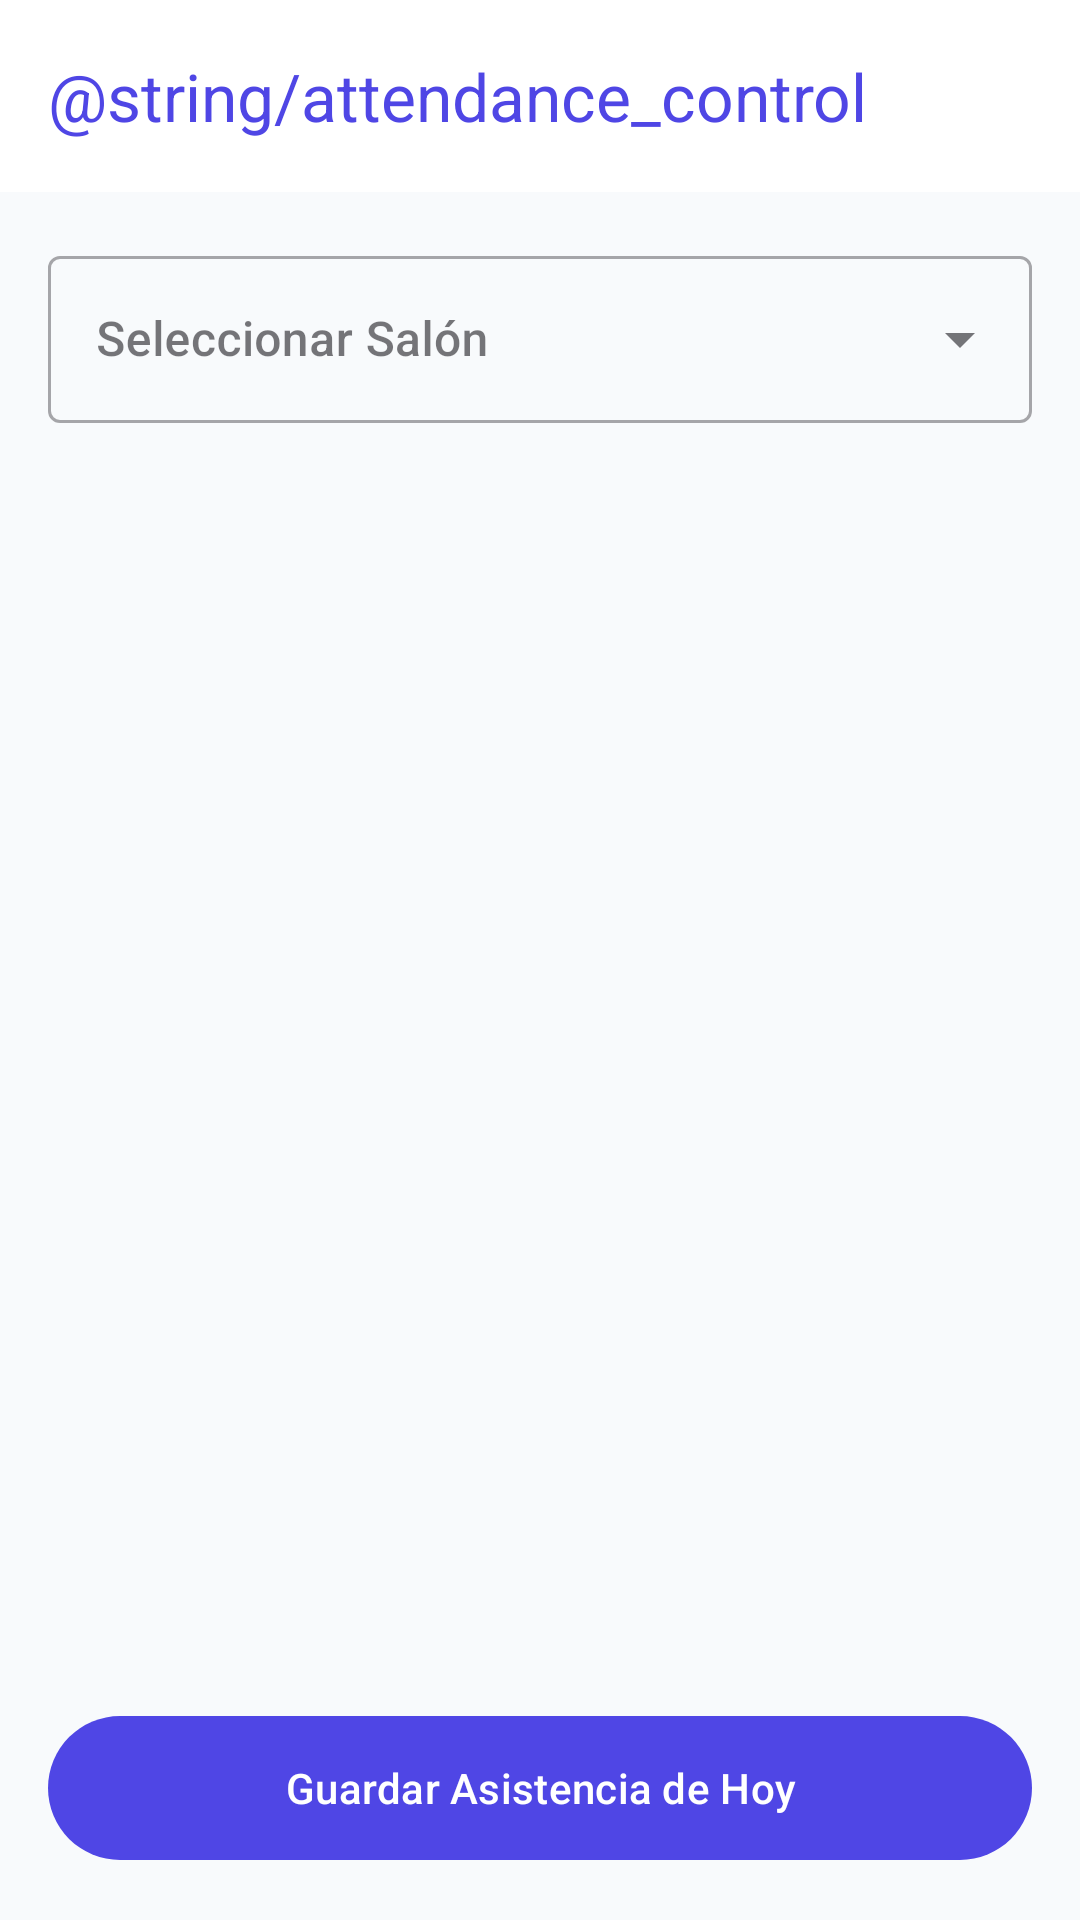

Reconstruct the res/layout file that produces this screen, plus the resources it refers to.
<!-- AndroidManifest.xml: application theme Theme.AppReporte -->
<!-- res/layout/activity_attendance.xml -->
<?xml version="1.0" encoding="utf-8"?>
<LinearLayout xmlns:android="http://schemas.android.com/apk/res/android"
    xmlns:app="http://schemas.android.com/apk/res-auto"
    android:layout_width="match_parent"
    android:layout_height="match_parent"
    android:orientation="vertical"
    android:background="@color/background">

    <com.google.android.material.appbar.AppBarLayout
        android:layout_width="match_parent"
        android:layout_height="wrap_content"
        android:background="@color/white">

        <androidx.appcompat.widget.Toolbar
            android:id="@+id/toolbar"
            android:layout_width="match_parent"
            android:layout_height="?attr/actionBarSize"
            app:title="@string/attendance_control"
            app:titleTextColor="@color/primary" />
    </com.google.android.material.appbar.AppBarLayout>

    <LinearLayout
        android:layout_width="match_parent"
        android:layout_height="wrap_content"
        android:orientation="vertical"
        android:padding="16dp">

        <com.google.android.material.textfield.TextInputLayout
            style="@style/Widget.MaterialComponents.TextInputLayout.OutlinedBox.ExposedDropdownMenu"
            android:layout_width="match_parent"
            android:layout_height="wrap_content"
            android:hint="Seleccionar Salón">

            <AutoCompleteTextView
                android:id="@+id/spinnerSalones"
                android:layout_width="match_parent"
                android:layout_height="wrap_content"
                android:inputType="none" />
        </com.google.android.material.textfield.TextInputLayout>

    </LinearLayout>

    <androidx.recyclerview.widget.RecyclerView
        android:id="@+id/rvStudentsAttendance"
        android:layout_width="match_parent"
        android:layout_height="0dp"
        android:layout_weight="1"
        android:padding="8dp" />

    <com.google.android.material.button.MaterialButton
        android:id="@+id/btnSaveAllAttendance"
        android:layout_width="match_parent"
        android:layout_height="56dp"
        android:layout_margin="16dp"
        android:text="Guardar Asistencia de Hoy"
        app:cornerRadius="24dp" />

</LinearLayout>
<!-- resources referenced by this layout -->
<resources>
  <color name="background">#F8FAFC</color>
  <color name="primary">#4F46E5</color>
  <color name="white">#FFFFFFFF</color>
  <style name="Theme.AppReporte" parent="Theme.Material3.DayNight.NoActionBar">
          
          <item name="colorPrimary">@color/primary</item>
          <item name="colorPrimaryVariant">@color/primary</item>
          <item name="colorOnPrimary">@color/on_primary</item>
          
          <item name="colorSecondary">@color/support_green</item>
          <item name="colorSecondaryVariant">@color/support_green</item>
          <item name="colorOnSecondary">@color/white</item>
          
          <item name="android:statusBarColor">@color/background</item>
          <item name="android:windowLightStatusBar">true</item>
          
          <item name="android:fontFamily">sans-serif-medium</item>
      </style>
  <color name="on_primary">#FFFFFF</color>
  <color name="support_green">#10B981</color>
</resources>
